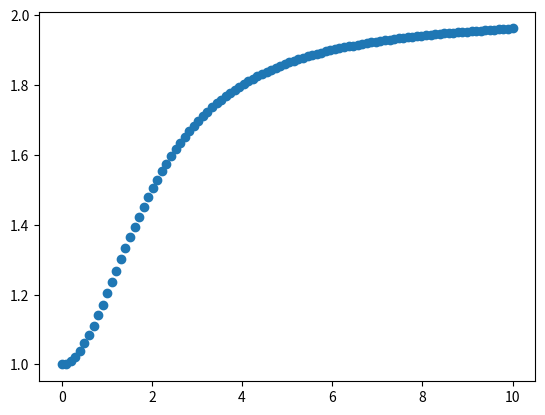

Generate this figure with matplotlib:
# (4+t^2) dy/dt + 2ty = 4 t

# dy/dt = (4 t - 2ty) / (4+t^2)

import scipy as sp
import numpy as np
import matplotlib.pyplot as plt


def f(t, y):
    return (4 * t - 2 * t * y) / (4 + t**2)


# solve_ivp -> initial value problem
res = sp.integrate.solve_ivp(
    f,
    t_span=(0, 10),
    y0=[
        1,
    ],
    t_eval=np.linspace(0, 10, 100),
)

plt.scatter(res.t, res.y[0])
plt.show()
